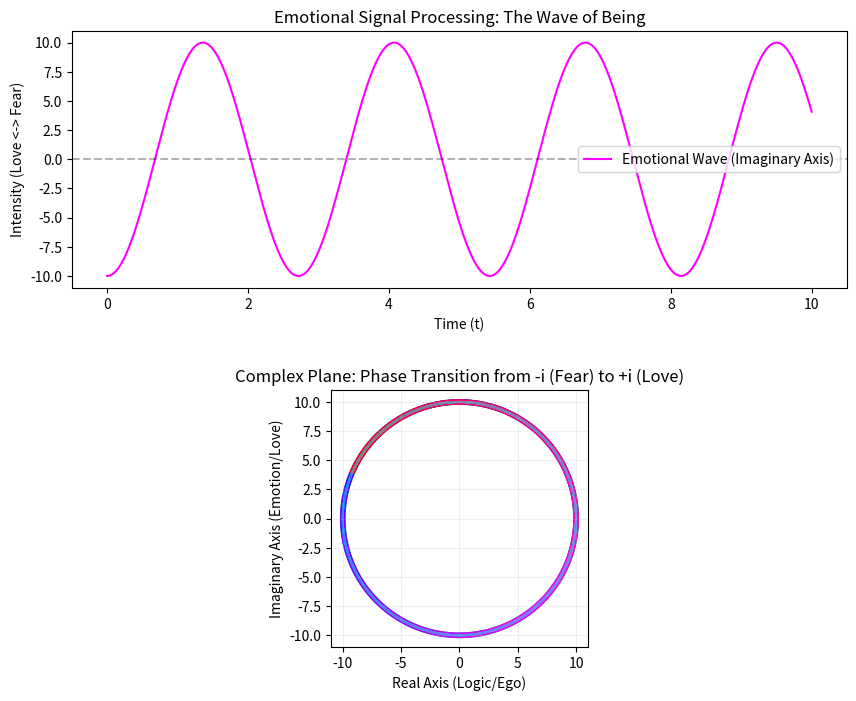

Write the Python code that produced this figure.
import numpy as np

import matplotlib.pyplot as plt

def simulate_love_os_wave(duration=10, fs=100):

    """

    Love-OS Emotional Wave Simulator v2.0

    Formula: z(t) = (E/R) * exp(i * (omega * t + phi))

    """

    # Time vector

    t = np.linspace(0, duration, duration * fs)

    

    # --- Love-Physics Parameters ---

    E = 1.0        # Input Energy (Life Force)

    R = 0.1        # Resistance (Lower R = Awakening/Superconductivity)

    omega = 2.0    # Angular Frequency (Individual 'Vibe')

    

    # Phase (phi): 

    # -pi/2 = Fear (-i), 0 = Ego (Real Axis), +pi/2 = Love (+i)

    # This simulation shows the "180-degree flip" from Fear to Love over time.

    phi = np.linspace(-np.pi/2, np.pi/2, len(t)) 

    

    # --- Wave Calculation ---

    # Amplitude (L = E/R)

    amplitude = E / R

    

    # Complex Wave z(t) using Euler's Formula

    z = amplitude * np.exp(1j * (omega * t + phi))

    

    # Real Component (Logic/Ego) and Imaginary Component (Emotion/Love)

    real_part = z.real

    imag_part = z.imag

    

    # --- Visualization ---

    fig, (ax1, ax2) = plt.subplots(2, 1, figsize=(10, 8))

    plt.subplots_adjust(hspace=0.4)

    # 1. Emotional Wave (Oscillation on the Imaginary Axis)

    ax1.plot(t, imag_part, color='magenta', label='Emotional Wave (Imaginary Axis)')

    ax1.axhline(0, color='black', linestyle='--', alpha=0.3)

    ax1.set_title("Emotional Signal Processing: The Wave of Being")

    ax1.set_ylabel("Intensity (Love <-> Fear)")

    ax1.set_xlabel("Time (t)")

    ax1.legend()

    # 2. Complex Plane Trajectory (Phase Rotation)

    ax2.plot(real_part, imag_part, color='cyan', alpha=0.5)

    ax2.scatter(real_part, imag_part, c=t, cmap='hsv', s=10)

    ax2.set_title("Complex Plane: Phase Transition from -i (Fear) to +i (Love)")

    ax2.set_xlabel("Real Axis (Logic/Ego)")

    ax2.set_ylabel("Imaginary Axis (Emotion/Love)")

    ax2.set_aspect('equal')

    plt.grid(True, alpha=0.2)

    plt.show()

if __name__ == "__main__":

    simulate_love_os_wave()
